Labelled photos from "images", an image-classification folder in labib116/sylvan-tinyml-models-and-datasets. The possible labels are: healthy, unhealthy.

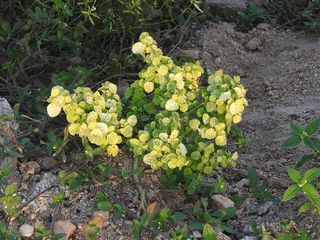
Label: unhealthy

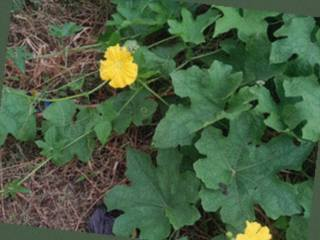
Label: healthy

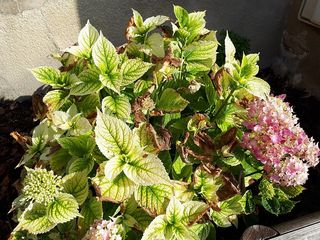
Label: unhealthy

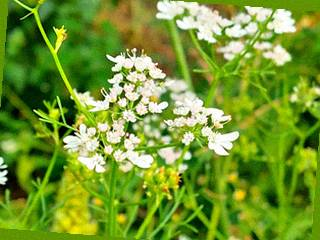
Label: healthy

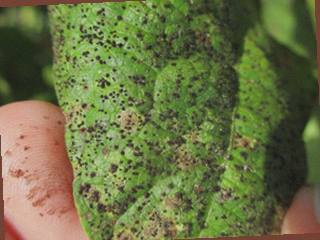
Label: unhealthy

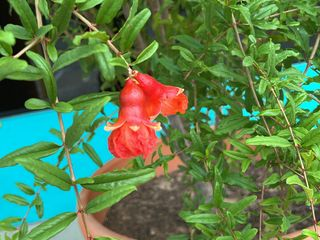
Label: healthy
